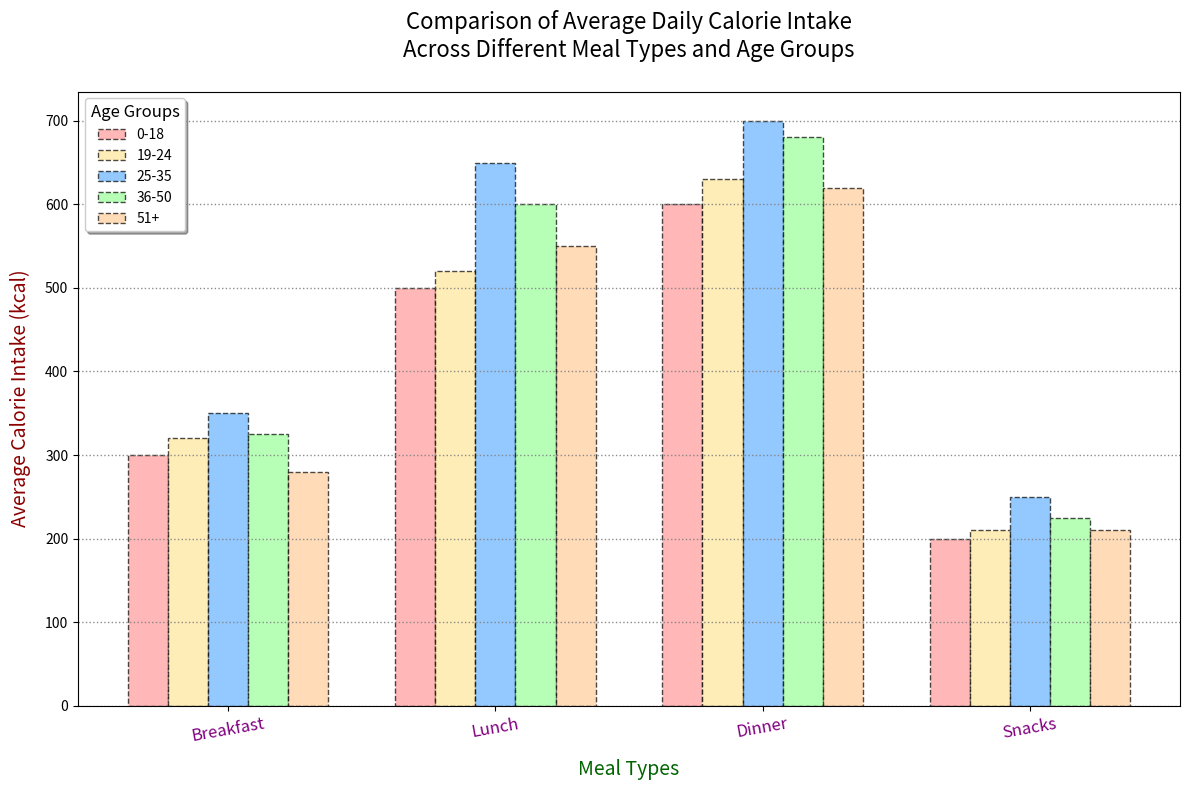

Recreate this plot in Python.
import matplotlib.pyplot as plt
import numpy as np

meal_types = ['Breakfast', 'Lunch', 'Dinner', 'Snacks']

# Update age groups with an additional group '19-24'
age_groups = ['0-18', '19-24', '25-35', '36-50', '51+']
calorie_data = {
    'Breakfast': [300, 320, 350, 325, 280],
    'Lunch': [500, 520, 650, 600, 550],
    'Dinner': [600, 630, 700, 680, 620],
    'Snacks': [200, 210, 250, 225, 210]
}

colors = ['#FF9999', '#FFE699', '#66B3FF', '#99FF99', '#FFCC99']

x_positions = np.arange(len(meal_types))
bar_width = 0.15

fig, ax = plt.subplots(figsize=(12, 8))

# Plot bars for each age group including the new '19-24' group
for idx, age_group in enumerate(age_groups):
    age_group_data = [calorie_data[meal][idx] for meal in meal_types]
    ax.bar(x_positions + idx * bar_width, age_group_data, bar_width, label=age_group, color=colors[idx], alpha=0.7, edgecolor='black', linestyle='--')

ax.set_title('Comparison of Average Daily Calorie Intake\nAcross Different Meal Types and Age Groups', fontsize=16, fontweight='light', pad=25)
ax.set_xlabel('Meal Types', fontsize=14, color='darkgreen', labelpad=10)
ax.set_ylabel('Average Calorie Intake (kcal)', fontsize=14, color='darkred', labelpad=10)

ax.set_xticks(x_positions + bar_width * (len(age_groups) - 1) / 2)
ax.set_xticklabels(meal_types, rotation=10, fontsize=12, color='purple')

ax.legend(title='Age Groups', fontsize=10, title_fontsize=12, loc='upper left', shadow=True)

ax.grid(True, linestyle=':', linewidth=1, color='gray', axis='y', alpha=0.9)

plt.tight_layout()
plt.show()
